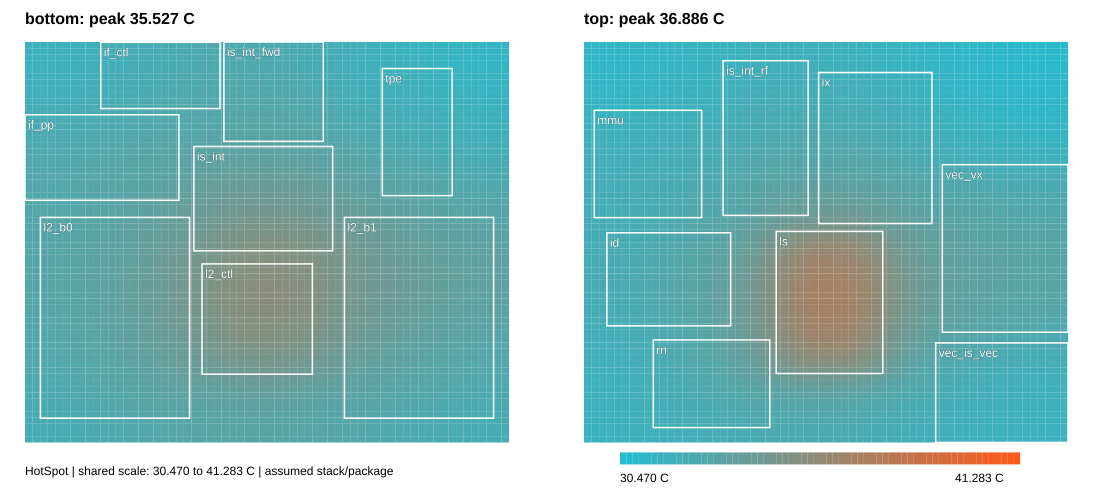

The table this chart was drawn from, first rows:
layer, row_from_bottom, column_from_left, temperature_C, backend
bottom, 0, 0, 32.25, HotSpot
bottom, 0, 1, 32.25, HotSpot
bottom, 0, 2, 32.26, HotSpot
bottom, 0, 3, 32.28, HotSpot
bottom, 0, 4, 32.3, HotSpot
bottom, 0, 5, 32.32, HotSpot
bottom, 0, 6, 32.35, HotSpot
bottom, 0, 7, 32.38, HotSpot
bottom, 0, 8, 32.41, HotSpot
bottom, 0, 9, 32.45, HotSpot
bottom, 0, 10, 32.49, HotSpot
bottom, 0, 11, 32.52, HotSpot
bottom, 0, 12, 32.56, HotSpot
bottom, 0, 13, 32.6, HotSpot
bottom, 0, 14, 32.64, HotSpot
bottom, 0, 15, 32.68, HotSpot
bottom, 0, 16, 32.72, HotSpot
bottom, 0, 17, 32.76, HotSpot
bottom, 0, 18, 32.79, HotSpot
bottom, 0, 19, 32.82, HotSpot
bottom, 0, 20, 32.86, HotSpot
bottom, 0, 21, 32.88, HotSpot
bottom, 0, 22, 32.91, HotSpot
bottom, 0, 23, 32.93, HotSpot
bottom, 0, 24, 32.95, HotSpot
bottom, 0, 25, 32.97, HotSpot
bottom, 0, 26, 32.99, HotSpot
bottom, 0, 27, 33, HotSpot
bottom, 0, 28, 33.01, HotSpot
bottom, 0, 29, 33.01, HotSpot
bottom, 0, 30, 33.01, HotSpot
bottom, 0, 31, 33.01, HotSpot
bottom, 0, 32, 33.01, HotSpot
bottom, 0, 33, 33, HotSpot
bottom, 0, 34, 32.98, HotSpot
bottom, 0, 35, 32.97, HotSpot
bottom, 0, 36, 32.95, HotSpot
bottom, 0, 37, 32.93, HotSpot
bottom, 0, 38, 32.9, HotSpot
bottom, 0, 39, 32.88, HotSpot
bottom, 0, 40, 32.85, HotSpot
bottom, 0, 41, 32.82, HotSpot
bottom, 0, 42, 32.79, HotSpot
bottom, 0, 43, 32.75, HotSpot
bottom, 0, 44, 32.72, HotSpot
bottom, 0, 45, 32.69, HotSpot
bottom, 0, 46, 32.65, HotSpot
bottom, 0, 47, 32.62, HotSpot
bottom, 0, 48, 32.58, HotSpot
bottom, 0, 49, 32.55, HotSpot
bottom, 0, 50, 32.52, HotSpot
bottom, 0, 51, 32.48, HotSpot
bottom, 0, 52, 32.45, HotSpot
bottom, 0, 53, 32.42, HotSpot
bottom, 0, 54, 32.4, HotSpot
bottom, 0, 55, 32.37, HotSpot
bottom, 0, 56, 32.35, HotSpot
bottom, 0, 57, 32.32, HotSpot
bottom, 0, 58, 32.3, HotSpot
bottom, 0, 59, 32.29, HotSpot
... 8,132 more rows
